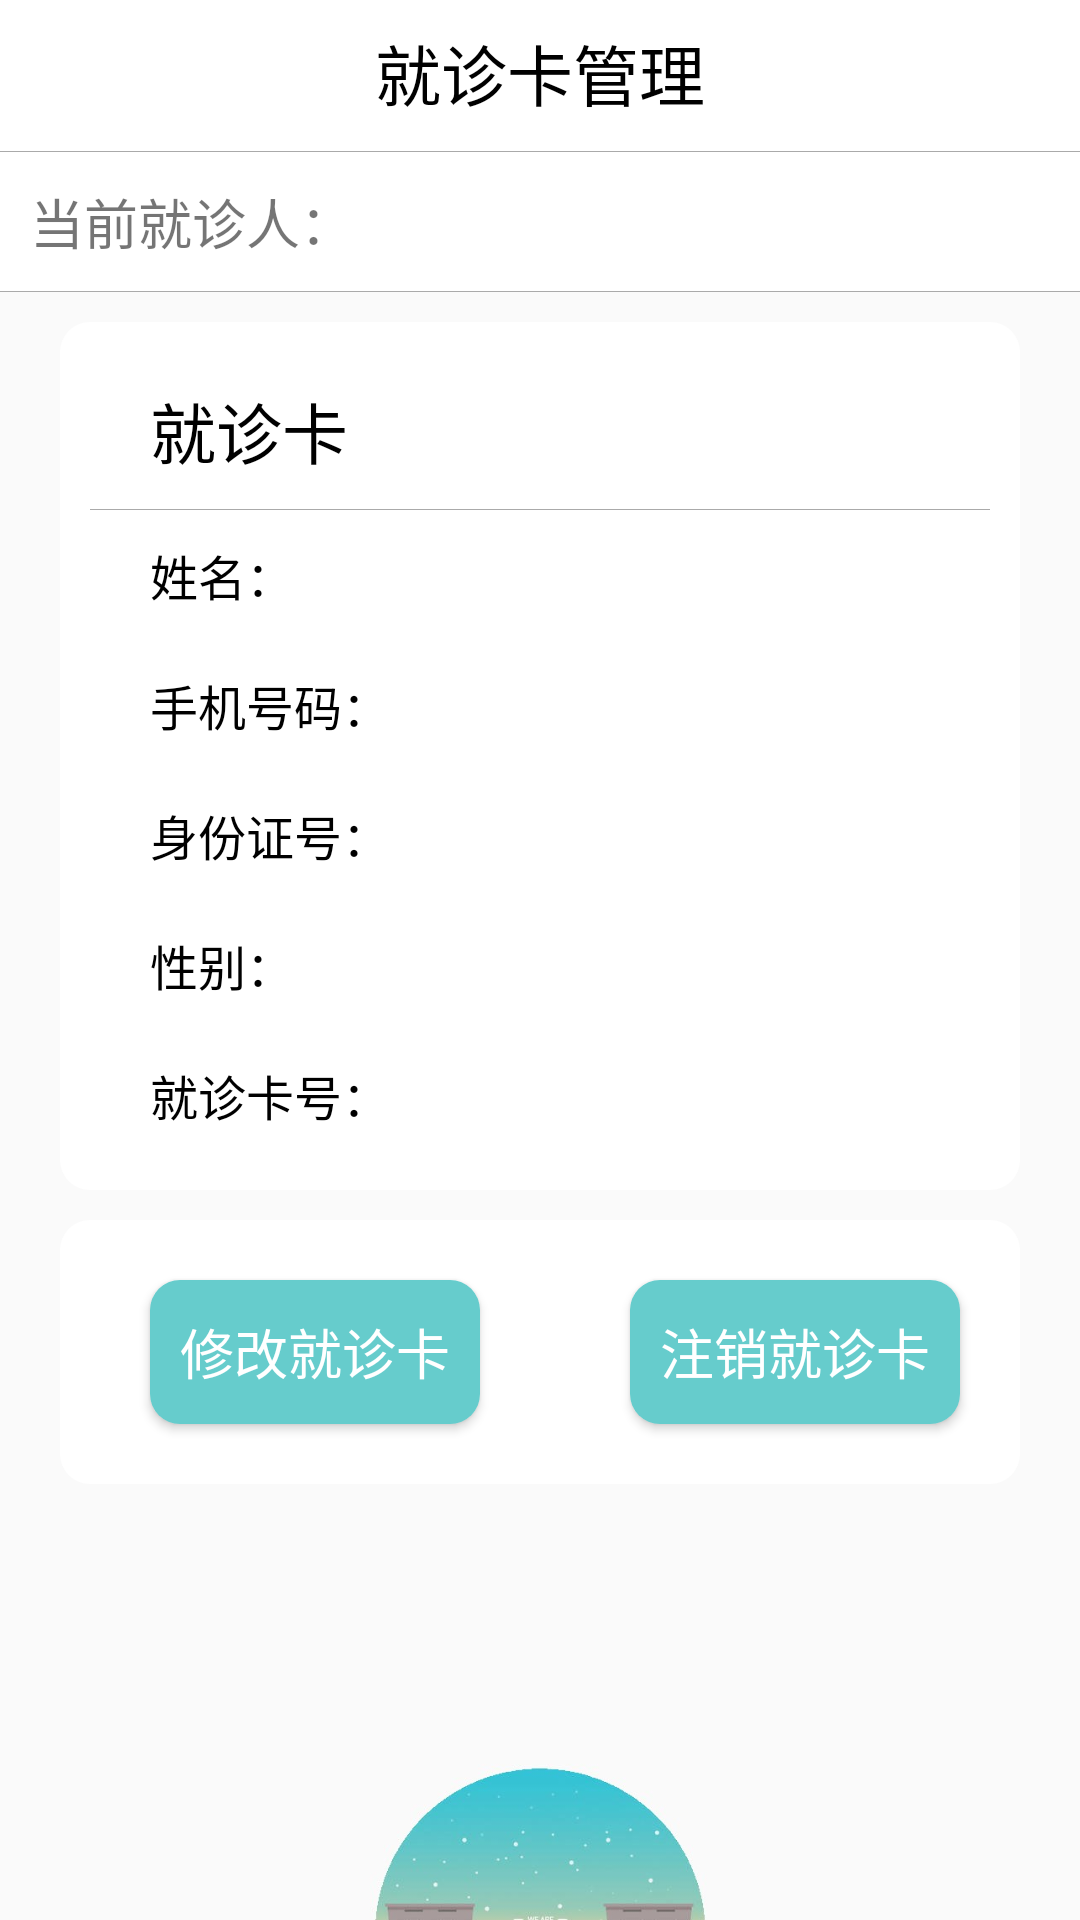

The Android layout XML behind this screen, and the referenced resources:
<!-- AndroidManifest.xml: application theme AppTheme -->
<!-- res/layout/patient_card_page.xml -->
<?xml version="1.0" encoding="utf-8"?>
<LinearLayout xmlns:android="http://schemas.android.com/apk/res/android"
    android:orientation="vertical"
    android:layout_width="match_parent"
    android:layout_height="match_parent">
    <LinearLayout
        android:layout_width="match_parent"
        android:layout_height="wrap_content"
        android:orientation="vertical"
        android:background="#fff">
        <TextView
            android:layout_width="match_parent"
            android:layout_height="wrap_content"
            android:textSize="22sp"
            android:layout_marginTop="8dp"
            android:gravity="center"
            android:textColor="#000000"
            android:text="就诊卡管理"/>
        <View
            android:layout_width="fill_parent"
            android:layout_height="1px"
            android:layout_marginTop="10dp"
            android:layout_marginBottom="10dp"
            android:background="@android:color/darker_gray"  />
        <TextView
            android:id="@+id/username_tv"
            android:layout_width="match_parent"
            android:layout_height="wrap_content"
            android:layout_marginLeft="10dp"
            android:textSize="18sp"
            android:text="当前就诊人："/>
        <View
            android:layout_width="fill_parent"
            android:layout_height="1px"
            android:layout_marginTop="10dp"
            android:background="@android:color/darker_gray"  />

    </LinearLayout>
    <LinearLayout
        android:id="@+id/card_msg"
        android:layout_width="match_parent"
        android:layout_height="wrap_content"
        android:orientation="vertical">
        <LinearLayout
            android:layout_width="match_parent"
            android:layout_height="wrap_content"
            android:layout_marginLeft="20dp"
            android:layout_marginRight="20dp"
            android:layout_marginTop="10dp"
            android:orientation="vertical"
            android:background="@drawable/usermsg_bg"
            android:weightSum="1">
            <TextView
                android:layout_width="wrap_content"
                android:layout_height="wrap_content"
                android:layout_marginLeft="20dp"
                android:layout_marginTop="10dp"
                android:layout_marginBottom="10dp"
                android:textSize="22sp"
                android:text="就诊卡"
                android:textColor="#000"/>
            <View
                android:layout_width="fill_parent"
                android:layout_height="1px"
                android:background="@android:color/darker_gray"  />
            <TextView
                android:id="@+id/user_name"
                android:layout_width="wrap_content"
                android:layout_height="wrap_content"
                android:layout_marginLeft="20dp"
                android:layout_marginTop="10dp"
                android:layout_marginBottom="10dp"
                android:textSize="16sp"
                android:text="姓名："
                android:textColor="#000"/>
            <TextView
                android:id="@+id/user_id"
                android:layout_width="wrap_content"
                android:layout_height="wrap_content"
                android:layout_marginLeft="20dp"
                android:layout_marginTop="10dp"
                android:layout_marginBottom="10dp"
                android:textSize="16sp"
                android:text="手机号码："
                android:textColor="#000"/>
            <TextView
                android:id="@+id/user_phone"
                android:layout_width="wrap_content"
                android:layout_height="wrap_content"
                android:layout_marginLeft="20dp"
                android:layout_marginTop="10dp"
                android:layout_marginBottom="10dp"
                android:textSize="16sp"
                android:text="身份证号："
                android:textColor="#000"/>
            <TextView
                android:id="@+id/user_sex"
                android:layout_width="wrap_content"
                android:layout_height="wrap_content"
                android:layout_marginLeft="20dp"
                android:layout_marginTop="10dp"
                android:layout_marginBottom="10dp"
                android:textSize="16sp"
                android:text="性别："
                android:textColor="#000"/>
            <TextView
                android:id="@+id/card_id"
                android:layout_width="wrap_content"
                android:layout_height="wrap_content"
                android:layout_marginLeft="20dp"
                android:layout_marginTop="10dp"
                android:layout_marginBottom="10dp"
                android:textSize="16sp"
                android:text="就诊卡号："
                android:textColor="#000"/>
        </LinearLayout>
        <LinearLayout
            android:layout_width="match_parent"
            android:layout_height="wrap_content"
            android:layout_marginLeft="20dp"
            android:layout_marginRight="20dp"
            android:layout_marginTop="10dp"
            android:orientation="horizontal"
            android:background="@drawable/usermsg_bg"
            android:weightSum="1">
            <Button
                android:id="@+id/update_btn"
                android:layout_width="wrap_content"
                android:layout_height="wrap_content"
                android:layout_marginLeft="20dp"
                android:layout_marginTop="10dp"
                android:layout_marginBottom="10dp"
                android:background="@drawable/button_shape"
                android:textSize="18sp"
                android:text="修改就诊卡"
                android:textColor="#fff"/>
            <Button
                android:id="@+id/delete_btn"
                android:layout_width="wrap_content"
                android:layout_height="wrap_content"
                android:layout_marginLeft="50dp"
                android:layout_marginTop="10dp"
                android:layout_marginBottom="10dp"
                android:background="@drawable/button_shape"
                android:textSize="18sp"
                android:text="注销就诊卡"
                android:textColor="#fff"/>
        </LinearLayout>
    </LinearLayout>
    <LinearLayout
        android:id="@+id/image_ll"
        android:layout_width="wrap_content"
        android:layout_height="wrap_content"
        android:orientation="vertical"
        android:layout_gravity="center">
        <ImageView
            android:layout_marginTop="80dp"
            android:layout_width="140dp"
            android:layout_height="140dp"
            android:src="@drawable/notdate_bg"/>
        <TextView
            android:layout_gravity="center"
            android:layout_width="wrap_content"
            android:layout_height="wrap_content"
            android:textSize="18sp"
            android:text="暂无数据"/>
    </LinearLayout>
</LinearLayout>
<!-- resources referenced by this layout -->
<resources>
  <!-- drawable button_shape (drawable) -->
  <?xml version="1.0" encoding="utf-8"?>
  <shape xmlns:android="http://schemas.android.com/apk/res/android"
          android:shape="rectangle">
          
          <solid android:color= "#66CCCC" />
          
          
          <corners
              android:radius="10dip" />
          
          <padding
              android:left="10dp"
              android:top="10dp"
              android:right="10dp"
              android:bottom="10dp" />
  </shape>
  <!-- drawable notdate_bg: jpg bitmap (drawable, 25645 bytes) -->
  <!-- drawable usermsg_bg (drawable) -->
  <?xml version="1.0" encoding="utf-8"?>
  <shape xmlns:android="http://schemas.android.com/apk/res/android"
      android:shape="rectangle">
      
      <solid android:color= "#ffffff" />
      
      
      <corners
          android:radius="10dip" />
      
      <padding
          android:left="10dp"
          android:top="10dp"
          android:right="10dp"
          android:bottom="10dp" />
  </shape>
  <style name="AppTheme" parent="Theme.AppCompat.Light.DarkActionBar">
          
          <item name="colorPrimary">@color/colorPrimary</item>
          <item name="colorPrimaryDark">@color/colorPrimaryDark</item>
          <item name="colorAccent">@color/colorAccent</item>
      </style>
  <color name="colorPrimary">#3F51B5</color>
  <color name="colorPrimaryDark">#303F9F</color>
  <color name="colorAccent">#FF4081</color>
</resources>
